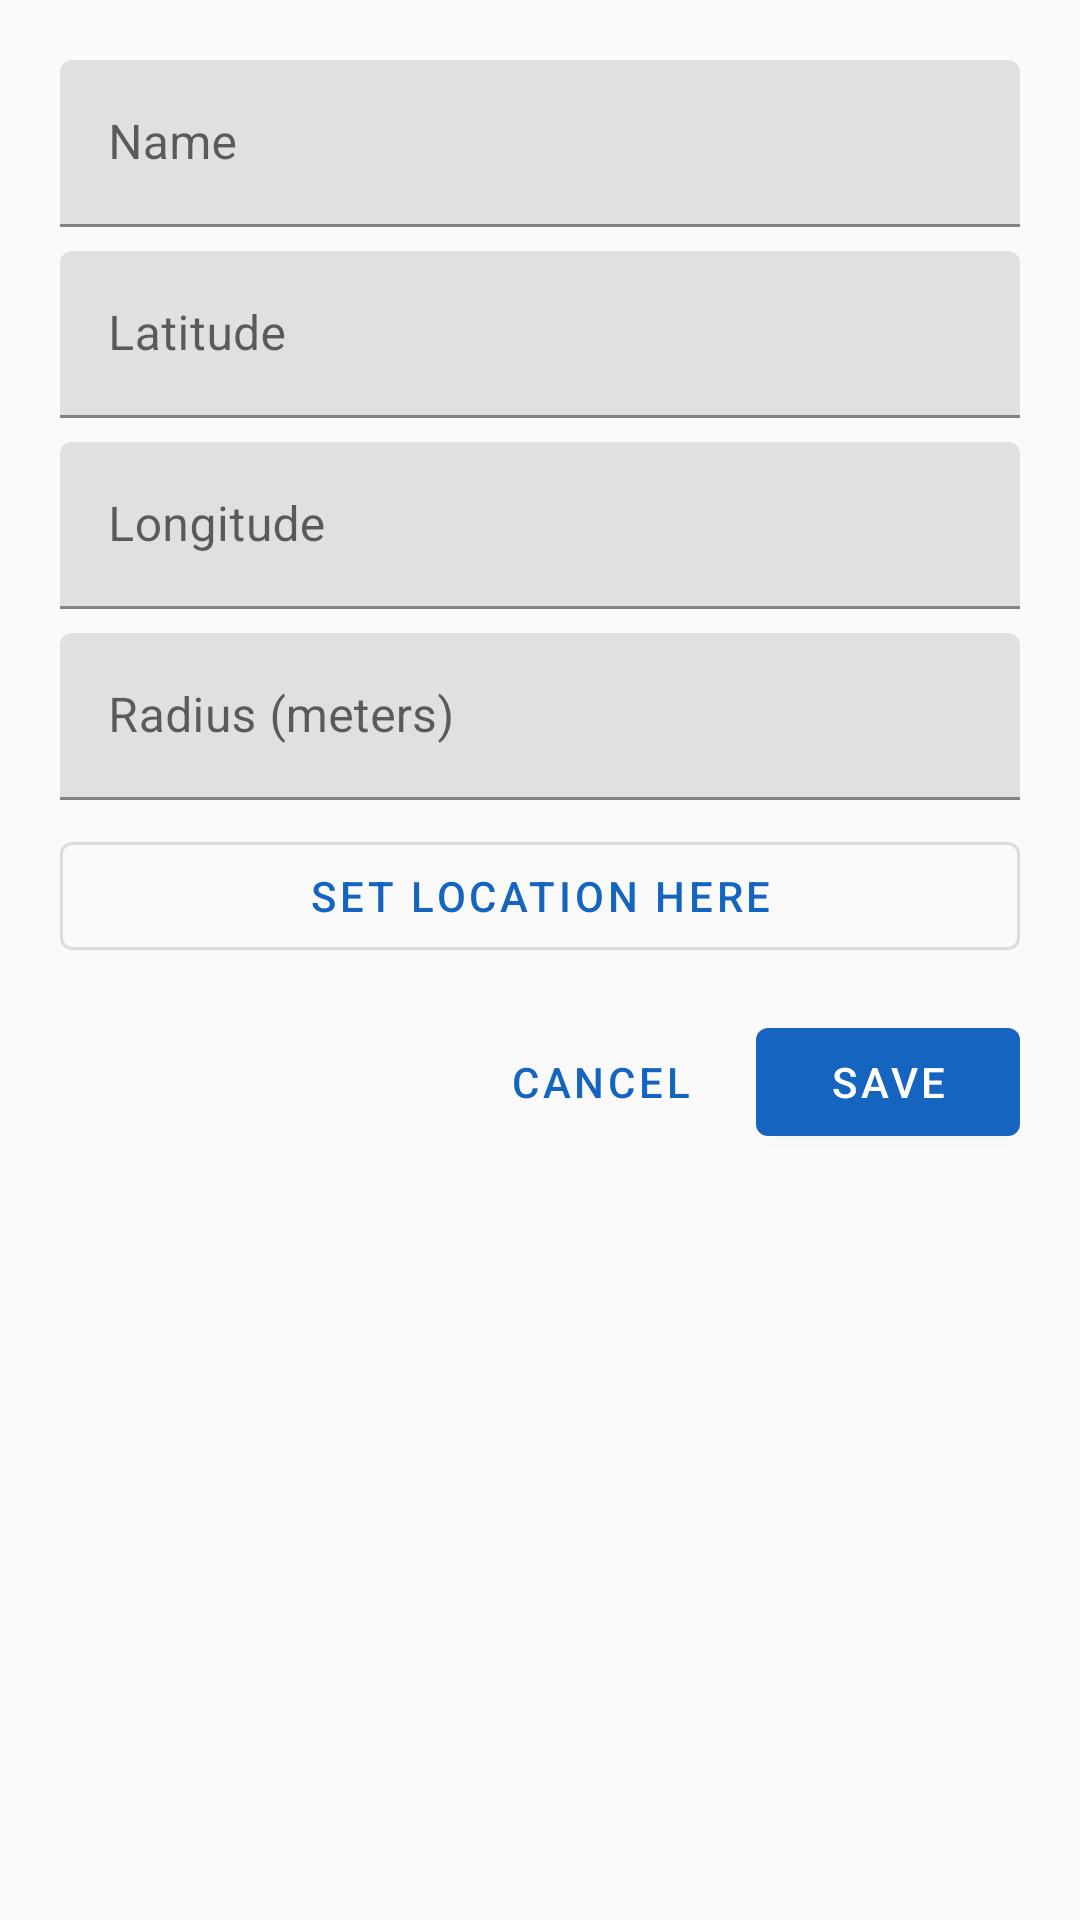

This screen was rendered from an Android layout file. Write that file and the resources it references.
<!-- AndroidManifest.xml: application theme Theme.LightBlue -->
<!-- res/layout/dialog_edit_station.xml -->
<?xml version="1.0" encoding="utf-8"?>
<LinearLayout xmlns:android="http://schemas.android.com/apk/res/android"
    android:layout_width="match_parent"
    android:layout_height="wrap_content"
    android:orientation="vertical"
    android:padding="20dp">

    <com.google.android.material.textfield.TextInputLayout
        android:layout_width="match_parent"
        android:layout_height="wrap_content"
        android:hint="Name">
        <com.google.android.material.textfield.TextInputEditText
            android:id="@+id/nameInput"
            android:layout_width="match_parent"
            android:layout_height="wrap_content" />
    </com.google.android.material.textfield.TextInputLayout>

    <com.google.android.material.textfield.TextInputLayout
        android:layout_width="match_parent"
        android:layout_height="wrap_content"
        android:hint="Latitude"
        android:layout_marginTop="8dp">
        <com.google.android.material.textfield.TextInputEditText
            android:id="@+id/latInput"
            android:layout_width="match_parent"
            android:layout_height="wrap_content"
            android:inputType="numberDecimal|numberSigned" />
    </com.google.android.material.textfield.TextInputLayout>

    <com.google.android.material.textfield.TextInputLayout
        android:layout_width="match_parent"
        android:layout_height="wrap_content"
        android:hint="Longitude"
        android:layout_marginTop="8dp">
        <com.google.android.material.textfield.TextInputEditText
            android:id="@+id/lngInput"
            android:layout_width="match_parent"
            android:layout_height="wrap_content"
            android:inputType="numberDecimal|numberSigned" />
    </com.google.android.material.textfield.TextInputLayout>

    <com.google.android.material.textfield.TextInputLayout
        android:layout_width="match_parent"
        android:layout_height="wrap_content"
        android:hint="Radius (meters)"
        android:layout_marginTop="8dp">
        <com.google.android.material.textfield.TextInputEditText
            android:id="@+id/radiusInput"
            android:layout_width="match_parent"
            android:layout_height="wrap_content"
            android:inputType="number" />
    </com.google.android.material.textfield.TextInputLayout>

    <com.google.android.material.button.MaterialButton
        android:id="@+id/setLocationHereBtn"
        android:layout_width="match_parent"
        android:layout_height="wrap_content"
        android:text="Set Location Here"
        android:layout_marginTop="8dp"
        style="@style/Widget.MaterialComponents.Button.OutlinedButton" />

    <LinearLayout
        android:layout_width="match_parent"
        android:layout_height="wrap_content"
        android:orientation="horizontal"
        android:gravity="end"
        android:layout_marginTop="14dp">

        <com.google.android.material.button.MaterialButton
            android:id="@+id/cancelBtn"
            android:layout_width="wrap_content"
            android:layout_height="wrap_content"
            android:text="@string/cancel"
            style="@style/Widget.MaterialComponents.Button.TextButton" />

        <com.google.android.material.button.MaterialButton
            android:id="@+id/saveBtn"
            android:layout_width="wrap_content"
            android:layout_height="wrap_content"
            android:text="@string/save"
            android:layout_marginStart="8dp" />
    </LinearLayout>
</LinearLayout>
<!-- resources referenced by this layout -->
<resources>
  <string name="cancel">Cancel</string>
  <string name="save">Save</string>
  <style name="Theme.LightBlue" parent="Theme.MaterialComponents.Light.NoActionBar">
          <item name="colorPrimary">@color/blue_primary</item>
          <item name="colorPrimaryDark">@color/blue_primary_dark</item>
          <item name="colorAccent">@color/blue_accent</item>
          <item name="android:windowBackground">@color/light_bg</item>
      </style>
  <color name="blue_primary">#1565C0</color>
  <color name="blue_primary_dark">#0D47A1</color>
  <color name="blue_accent">#42A5F5</color>
  <color name="light_bg">#FAFAFA</color>
</resources>
